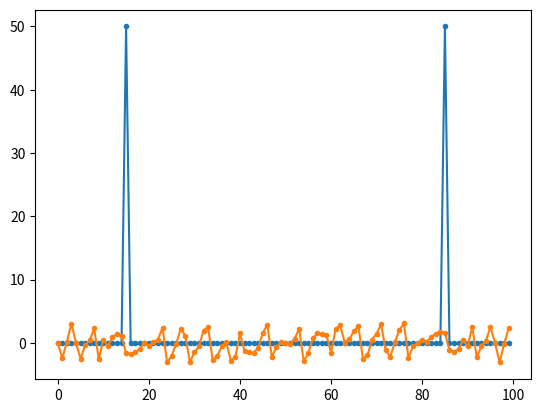

This figure's Python source:
# https://pysdr.org/content/frequency_domain.html

import numpy as np
t = np.arange(100)
s = np.sin(0.15*2*np.pi*t)
print(s)

sf = np.fft.fft(s)
print(sf)

import matplotlib.pyplot as plt
S_mag = np.abs(sf)
S_phase = np.angle(sf)
plt.plot(t,S_mag,'.-')
plt.show()
plt.plot(t,S_phase,'.-')
